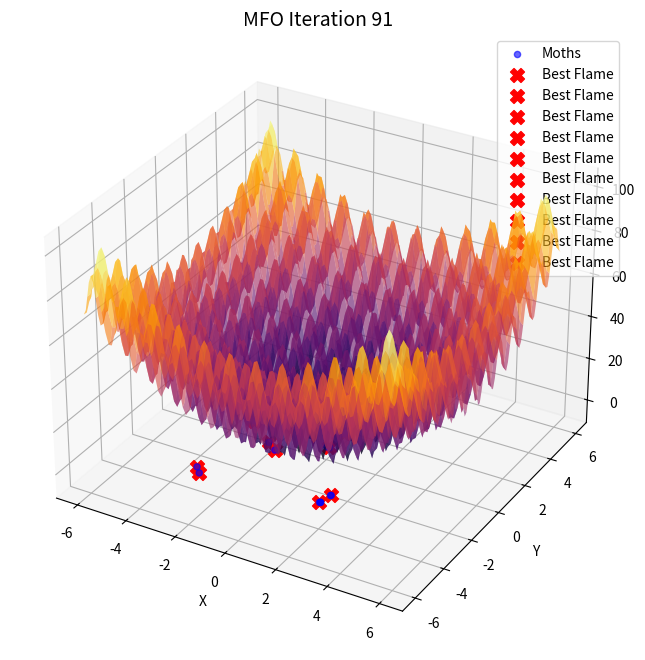

Generate this figure with matplotlib:
import numpy as np
import matplotlib.pyplot as plt
from mpl_toolkits.mplot3d import Axes3D

# Hàm mục tiêu (ví dụ: hàm Rastrigin trong không gian 3D)
def objective_function(x, y, z):
    A = 10
    return A * 3 + (x**2 - A * np.cos(2 * np.pi * x)) + (y**2 - A * np.cos(2 * np.pi * y)) + (z**2 - A * np.cos(2 * np.pi * z))

# Hàm kiểm tra tính đa dạng của các ngọn lửa
def is_new_flame(candidate, flames, threshold=0.5):
    for flame in flames:
        if np.linalg.norm(candidate - flame) < threshold:
            return False
    return True

# Thuật toán MFO với lưu nhiều điểm best flames
def moth_flame_optimization(obj_func, num_moths, max_iter, x_bounds, y_bounds, z_bounds, delay_time=0.1):
    # Khởi tạo ngẫu nhiên vị trí của các Moths
    moths = np.random.rand(num_moths, 3) * np.array([x_bounds[1] - x_bounds[0], y_bounds[1] - y_bounds[0], z_bounds[1] - z_bounds[0]]) + np.array([x_bounds[0], y_bounds[0], z_bounds[0]])

    # Lưu nhiều ngọn lửa tốt nhất (vị trí và giá trị)
    best_flames = []
    best_fitness = []

    # Tính giá trị hàm mục tiêu ban đầu
    fitness = np.apply_along_axis(lambda x: obj_func(x[0], x[1], x[2]), 1, moths)

    # Tạo đồ thị 3D
    fig = plt.figure(figsize=(10, 8))
    ax = fig.add_subplot(111, projection='3d')
    X = np.linspace(x_bounds[0], x_bounds[1], 100)
    Y = np.linspace(y_bounds[0], y_bounds[1], 100)
    X, Y = np.meshgrid(X, Y)
    Z = objective_function(X, Y, 0)  # Hàm tại mặt phẳng z=0

    plt.ion()  # Bật chế độ vẽ động

    for iter in range(max_iter):
        # Cập nhật ngọn lửa tốt nhất
        for i in range(num_moths):
            if is_new_flame(moths[i], best_flames, threshold=1.0):  # Ngưỡng phân biệt giữa các flame
                best_flames.append(moths[i].copy())
                best_fitness.append(fitness[i])

        # Chọn các flame tốt nhất (lọc theo fitness)
        sorted_indices = np.argsort(best_fitness)
        best_flames = [best_flames[i] for i in sorted_indices[:10]]  # Lấy tối đa 10 ngọn lửa tốt nhất
        best_fitness = [best_fitness[i] for i in sorted_indices[:10]]

        # Cập nhật vị trí của các Moths
        for i in range(num_moths):
            # Tính khoảng cách và di chuyển dần về flame gần nhất
            closest_flame = min(best_flames, key=lambda f: np.linalg.norm(moths[i] - f))
            distance_to_flame = closest_flame - moths[i]
            new_position = moths[i] + 0.05 * distance_to_flame  # Tốc độ di chuyển
            moths[i] = np.clip(new_position, [x_bounds[0], y_bounds[0], z_bounds[0]], [x_bounds[1], y_bounds[1], z_bounds[1]])

        # Cập nhật giá trị hàm mục tiêu
        fitness = np.apply_along_axis(lambda x: obj_func(x[0], x[1], x[2]), 1, moths)

        # Vẽ đồ thị mỗi vài vòng lặp
        if iter % 10 == 0:
            ax.clear()
            ax.plot_surface(X, Y, Z, cmap='inferno', alpha=0.6)
            ax.scatter(moths[:, 0], moths[:, 1], moths[:, 2], color='blue', label='Moths', alpha=0.6)
            for flame in best_flames:
                ax.scatter(flame[0], flame[1], flame[2], color='red', s=100, marker='X', label='Best Flame')
            ax.set_title(f"MFO Iteration {iter + 1}", fontsize=14)
            ax.set_xlabel('X')
            ax.set_ylabel('Y')
            ax.set_zlabel('Z')
            ax.legend(loc="upper right")
            plt.draw()
            plt.pause(delay_time)

    plt.ioff()
    plt.show()
    return best_flames, best_fitness

# Tham số thuật toán
num_moths = 25
max_iter = 100
x_bounds = (-6, 6)
y_bounds = (-6, 6)
z_bounds = (-6, 6)
delay_time = 0.5

# Chạy thuật toán
best_flames, best_fitness = moth_flame_optimization(objective_function, num_moths, max_iter, x_bounds, y_bounds, z_bounds, delay_time)

# Kết quả
print("Best Flames Found:")
for flame, fitness in zip(best_flames, best_fitness):
    print(f"Position: {flame}, Fitness: {fitness:.4f}")
